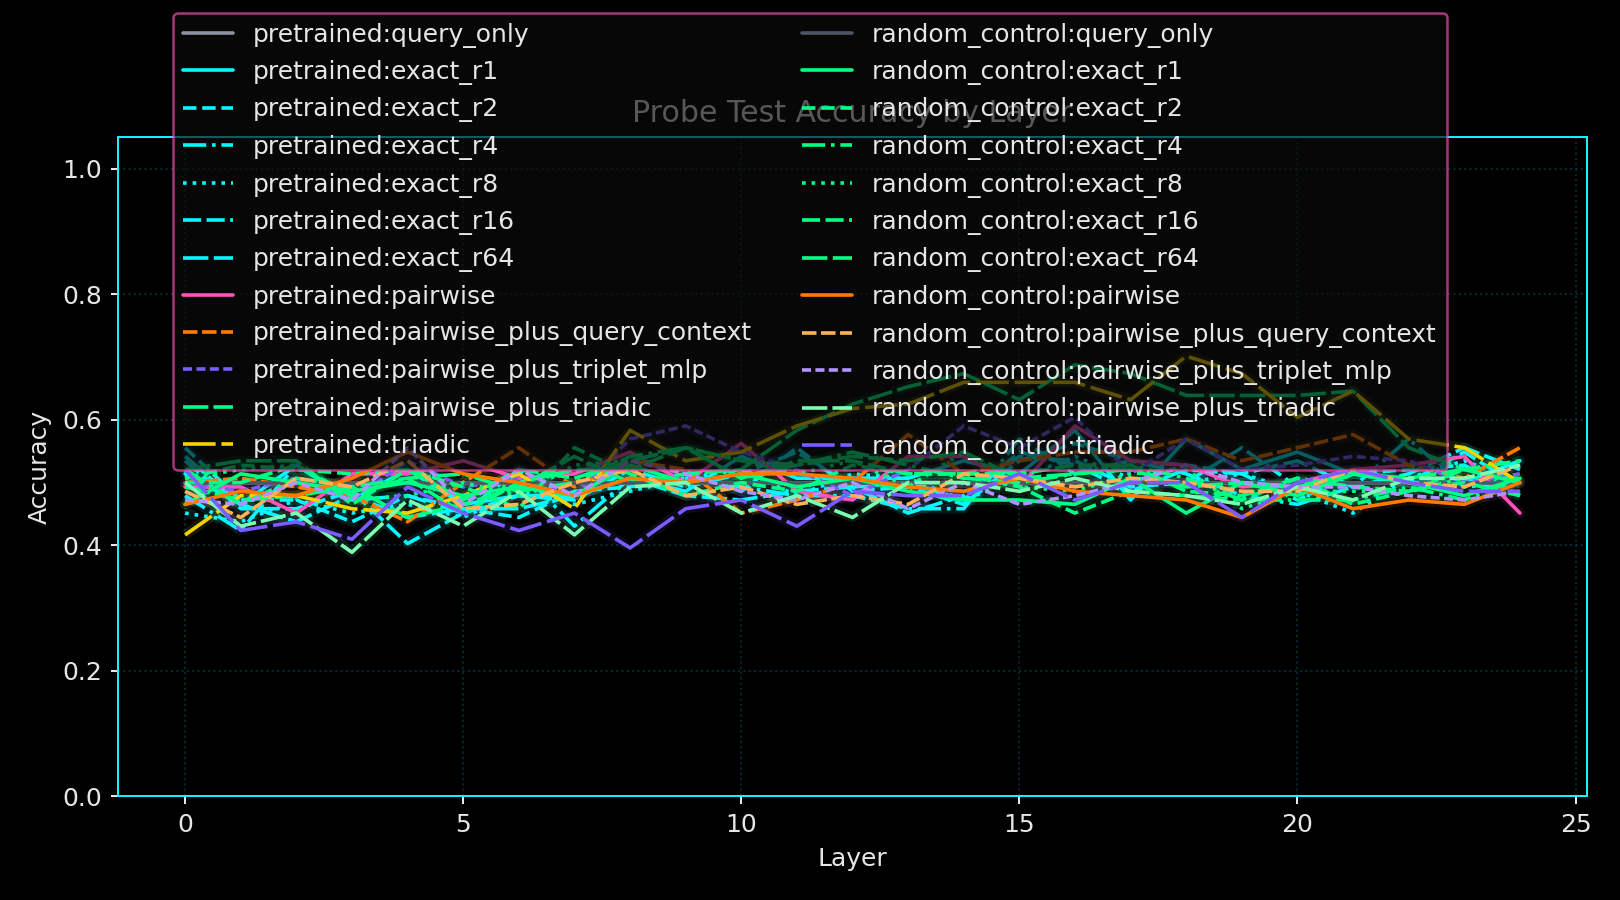

The data file committed next to this chart (first rows):
run_seed, variant_name, layer_index, probe_name, probe_family, rank, num_parameters, train_accuracy, test_accuracy, test_accuracy_polarity_invariant
19, pretrained, 0, query_only, query_only, 64, 1538, 0.5, 0.5, 0.5
19, pretrained, 0, exact_r1, exact, 1, 1032, 0.5533, 0.5139, 0.5139
19, pretrained, 0, exact_r2, exact, 2, 2062, 0.5533, 0.5556, 0.5556
19, pretrained, 0, exact_r4, exact, 4, 4122, 0.5567, 0.4792, 0.5208
19, pretrained, 0, exact_r8, exact, 8, 8242, 0.5533, 0.4514, 0.5486
19, pretrained, 0, exact_r16, exact, 16, 16482, 0.5558, 0.5347, 0.5347
19, pretrained, 0, exact_r64, exact, 64, 65922, 0.55, 0.5417, 0.5417
19, pretrained, 0, pairwise, pairwise, 64, 533058, 0.8233, 0.4931, 0.5069
19, pretrained, 0, pairwise_plus_query_context, pairwise_plus_query_context, 64, 800496, 0.7733, 0.5, 0.5
19, pretrained, 0, pairwise_plus_triplet_mlp, pairwise_plus_triplet_mlp, 64, 1069185, 0.8383, 0.5, 0.5
19, pretrained, 0, pairwise_plus_triadic, pairwise_plus_triadic, 64, 1067934, 0.9175, 0.4931, 0.5069
19, pretrained, 0, triadic, triadic, 87, 534878, 0.9158, 0.4167, 0.5833
19, pretrained, 1, query_only, query_only, 64, 1538, 0.5, 0.5, 0.5
19, pretrained, 1, exact_r1, exact, 1, 1032, 0.5708, 0.4653, 0.5347
19, pretrained, 1, exact_r2, exact, 2, 2062, 0.6075, 0.4722, 0.5278
19, pretrained, 1, exact_r4, exact, 4, 4122, 0.6008, 0.4236, 0.5764
19, pretrained, 1, exact_r8, exact, 8, 8242, 0.6083, 0.4375, 0.5625
19, pretrained, 1, exact_r16, exact, 16, 16482, 0.6117, 0.4583, 0.5417
19, pretrained, 1, exact_r64, exact, 64, 65922, 0.5908, 0.4653, 0.5347
19, pretrained, 1, pairwise, pairwise, 64, 533058, 0.8358, 0.4931, 0.5069
19, pretrained, 1, pairwise_plus_query_context, pairwise_plus_query_context, 64, 800496, 0.8067, 0.5069, 0.5069
19, pretrained, 1, pairwise_plus_triplet_mlp, pairwise_plus_triplet_mlp, 64, 1069185, 0.835, 0.4861, 0.5139
19, pretrained, 1, pairwise_plus_triadic, pairwise_plus_triadic, 64, 1067934, 0.9283, 0.4722, 0.5278
19, pretrained, 1, triadic, triadic, 87, 534878, 0.9317, 0.4792, 0.5208
19, pretrained, 2, query_only, query_only, 64, 1538, 0.5, 0.5, 0.5
19, pretrained, 2, exact_r1, exact, 1, 1032, 0.5867, 0.5278, 0.5278
19, pretrained, 2, exact_r2, exact, 2, 2062, 0.6067, 0.4722, 0.5278
19, pretrained, 2, exact_r4, exact, 4, 4122, 0.6225, 0.5278, 0.5278
19, pretrained, 2, exact_r8, exact, 8, 8242, 0.6042, 0.4722, 0.5278
19, pretrained, 2, exact_r16, exact, 16, 16482, 0.6092, 0.4583, 0.5417
19, pretrained, 2, exact_r64, exact, 64, 65922, 0.58, 0.4375, 0.5625
19, pretrained, 2, pairwise, pairwise, 64, 533058, 0.8475, 0.4514, 0.5486
19, pretrained, 2, pairwise_plus_query_context, pairwise_plus_query_context, 64, 800496, 0.7875, 0.4931, 0.5069
19, pretrained, 2, pairwise_plus_triplet_mlp, pairwise_plus_triplet_mlp, 64, 1069185, 0.8292, 0.5069, 0.5069
19, pretrained, 2, pairwise_plus_triadic, pairwise_plus_triadic, 64, 1067934, 0.935, 0.4792, 0.5208
19, pretrained, 2, triadic, triadic, 87, 534878, 0.9325, 0.4792, 0.5208
19, pretrained, 3, query_only, query_only, 64, 1538, 0.5, 0.5, 0.5
19, pretrained, 3, exact_r1, exact, 1, 1032, 0.5833, 0.4722, 0.5278
19, pretrained, 3, exact_r2, exact, 2, 2062, 0.61, 0.4375, 0.5625
19, pretrained, 3, exact_r4, exact, 4, 4122, 0.6192, 0.4722, 0.5278
19, pretrained, 3, exact_r8, exact, 8, 8242, 0.6075, 0.4514, 0.5486
19, pretrained, 3, exact_r16, exact, 16, 16482, 0.6133, 0.4861, 0.5139
19, pretrained, 3, exact_r64, exact, 64, 65922, 0.6017, 0.4792, 0.5208
19, pretrained, 3, pairwise, pairwise, 64, 533058, 0.8233, 0.5139, 0.5139
19, pretrained, 3, pairwise_plus_query_context, pairwise_plus_query_context, 64, 800496, 0.8233, 0.4792, 0.5208
19, pretrained, 3, pairwise_plus_triplet_mlp, pairwise_plus_triplet_mlp, 64, 1069185, 0.8442, 0.4722, 0.5278
19, pretrained, 3, pairwise_plus_triadic, pairwise_plus_triadic, 64, 1067934, 0.9558, 0.4931, 0.5069
19, pretrained, 3, triadic, triadic, 87, 534878, 0.9375, 0.4583, 0.5417
19, pretrained, 4, query_only, query_only, 64, 1538, 0.5, 0.5, 0.5
19, pretrained, 4, exact_r1, exact, 1, 1032, 0.5867, 0.5208, 0.5208
19, pretrained, 4, exact_r2, exact, 2, 2062, 0.6242, 0.4792, 0.5208
19, pretrained, 4, exact_r4, exact, 4, 4122, 0.6342, 0.4792, 0.5208
19, pretrained, 4, exact_r8, exact, 8, 8242, 0.6258, 0.4653, 0.5347
19, pretrained, 4, exact_r16, exact, 16, 16482, 0.62, 0.4028, 0.5972
19, pretrained, 4, exact_r64, exact, 64, 65922, 0.6192, 0.4444, 0.5556
19, pretrained, 4, pairwise, pairwise, 64, 533058, 0.9067, 0.5139, 0.5139
19, pretrained, 4, pairwise_plus_query_context, pairwise_plus_query_context, 64, 800496, 0.8892, 0.4375, 0.5625
19, pretrained, 4, pairwise_plus_triplet_mlp, pairwise_plus_triplet_mlp, 64, 1069185, 0.9017, 0.5347, 0.5347
19, pretrained, 4, pairwise_plus_triadic, pairwise_plus_triadic, 64, 1067934, 0.9783, 0.4444, 0.5556
19, pretrained, 4, triadic, triadic, 87, 534878, 0.9675, 0.4514, 0.5486
... 540 more rows
